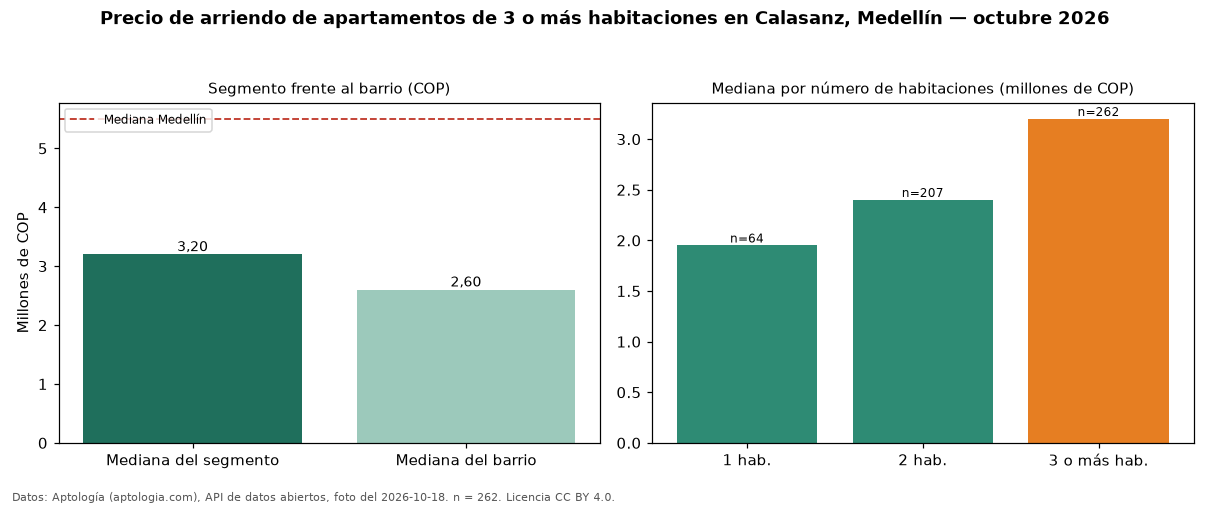

The table this chart was drawn from, first rows:
seccion, metrica, valor_cop, n
precio, mediana, 3200000, 262
habitaciones, 1, 1950000, 64
habitaciones, 2, 2400000, 207
habitaciones, 3+, 3200000, 262
barrio, mediana_barrio_todos_los_tamanos, 2600000, 537
ciudad, mediana_ciudad, 5500000, 
fuente, fecha_foto, 2026-10-18, 
fuente, atribucion, https://www.aptologia.com/arriendo/medel…, 
